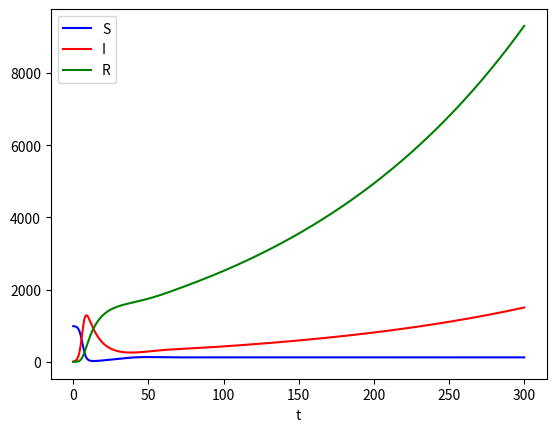

Write the Python code that produced this figure.
"""Fun with oscillations"""
import numpy as np
import matplotlib.pyplot as plt
import seaborn as sns
from scipy.integrate import odeint
from scipy.optimize import broyden1

def dXdt(I,S,R):
    """Calculate derivatives dX/dt, [t] ~ 3-4 days"""
    dSdt = 2+(0.01*R)-(0.0005*S*I)
    dIdt = (0.001*S*I)-(0.1*I)-(0.02*I)
    dRdt = (0.1*I)-(0.01*R)
    return ([dSdt, dIdt, dRdt])

def Euler(steps,h):
    I_0, S_0, R_0 = 10, 990, 0
    t = np.zeros(steps+1)

    S = np.zeros(steps+1)
    S[0] = S_0
    dSdt = np.zeros(steps+1)

    I = np.zeros(steps+1)
    I[0] = I_0
    dIdt = np.zeros(steps+1)

    R = np.zeros(steps+1)
    dRdt = np.zeros(steps+1)

    for i in range(steps):
        #update time
        t[i+1] = t[i]+h
        #calculate derivative
        result = dXdt(I[i],S[i],R[i])
        dSdt[i+1],dIdt[i+1],dRdt[i+1] = result[0],result[1],result[2]
        #update pools
        S[i + 1] = S[i] + h*(dSdt[i+1])
        I[i + 1] = I[i] + h*(dIdt[i+1])
        R[i + 1] = R[i] + h*(dRdt[i+1])
    return t,S,I,R
t,S,I,R = Euler(3000,0.1)
#plot results
plt.plot(t,S,'b',label='S')
plt.plot(t,I,'r',label='I')
plt.plot(t,R,'g',label='R')
plt.legend(loc='best')
plt.xlabel('t')
plt.show()

##"""Plot solution"""
#print('Max. G:    ', G.max(), '\nMax. RNA:  ', RNA.max(), '\nMax. S:    ', S.max())
#
#sns.set_style('ticks')
#plt.ylim(0, 1.02)
## plt.gca().set_yscale('log')
#
#t = np.linspace(-1, n_generations, steps_per_generation*(n_generations+1) + 1)
#plt.plot(t, G/G.max(), color=sns.color_palette()[0], label='G')
#plt.plot(t, RNA/RNA.max(), color=sns.color_palette()[2], label='RNA')
#
#S = S.reshape((n_generations+1, -1)).T
#t = np.concatenate((t[:-1].reshape((n_generations+1, -1)).T,
#    [np.arange(n_generations+1)]))
#plt.plot(t, S/S.max(), color=sns.color_palette()[1], label='S')
#
#sns.despine()
#handles, labels = plt.gca().get_legend_handles_labels()
#plt.legend(handles[:2] + [handles[-1]], labels[:2] + [labels[-1]])
#plt.tight_layout()
#plt.savefig('oscillator.png')
#plt.show()
